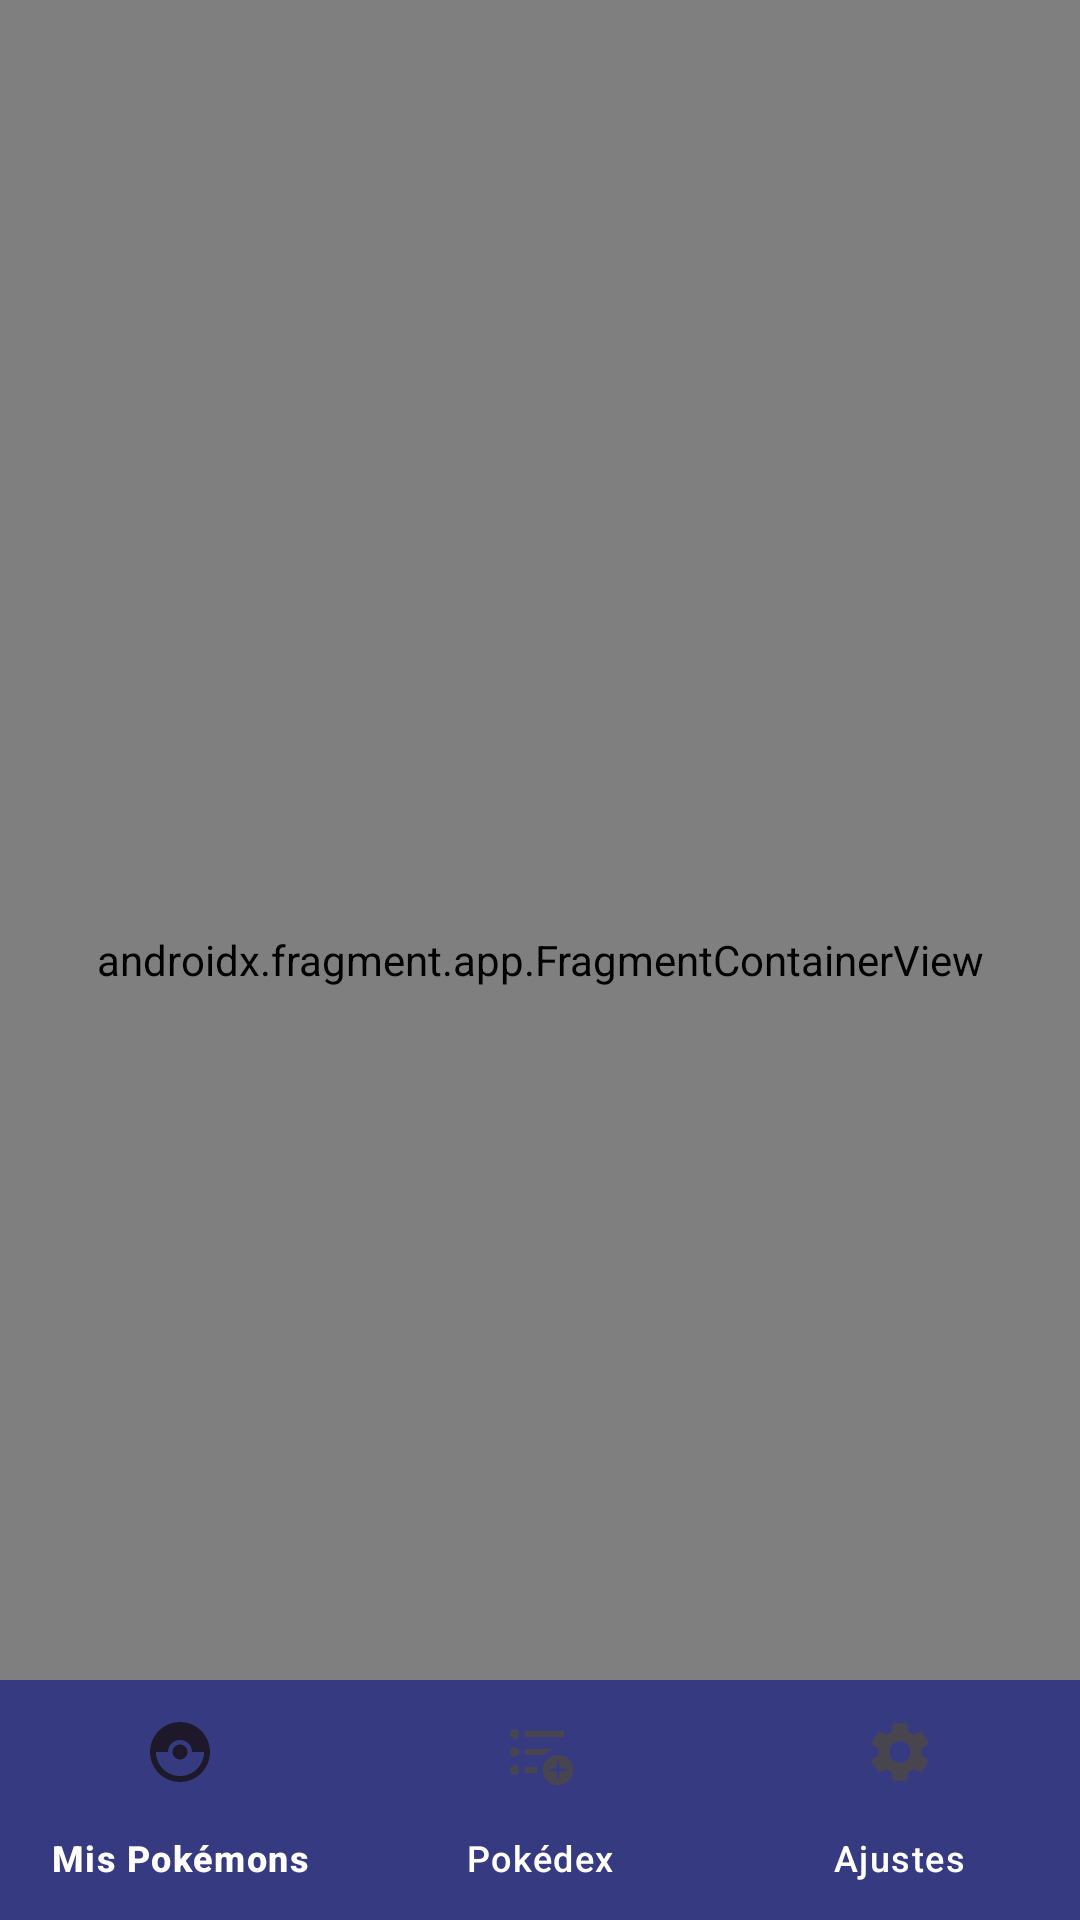

The Android layout XML behind this screen, and the referenced resources:
<!-- AndroidManifest.xml: application theme Base.Theme.Tarea3smr -->
<!-- res/layout/activity_main.xml -->
<?xml version="1.0" encoding="utf-8"?>
<androidx.coordinatorlayout.widget.CoordinatorLayout xmlns:android="http://schemas.android.com/apk/res/android"
    xmlns:app="http://schemas.android.com/apk/res-auto"
    xmlns:tools="http://schemas.android.com/tools"
    android:id="@+id/main"
    android:layout_width="match_parent"
    android:layout_height="match_parent"
    tools:context=".MainActivity">

    <androidx.fragment.app.FragmentContainerView
        android:id="@+id/nav_host_fragment"
        android:name="androidx.navigation.fragment.NavHostFragment"
        android:layout_width="match_parent"
        android:layout_height="match_parent"
        app:defaultNavHost="true"
        app:navGraph="@navigation/nav_graph">

    </androidx.fragment.app.FragmentContainerView>

    <com.google.android.material.bottomnavigation.BottomNavigationView
        android:id="@+id/navigationButton"
        app:itemTextColor="@color/white"
        android:background="@color/Azul_oscuro"
        android:layout_width="match_parent"
        android:layout_height="wrap_content"
        android:layout_gravity="bottom"
        app:menu="@menu/button_menu" />


</androidx.coordinatorlayout.widget.CoordinatorLayout>
<!-- resources referenced by this layout -->
<resources>
  <color name="Azul_oscuro">#363b81</color>
  <color name="white">#FFFFFFFF</color>
  <style name="Base.Theme.Tarea3smr" parent="Theme.Material3.DayNight.NoActionBar">
          
          
      </style>
</resources>
